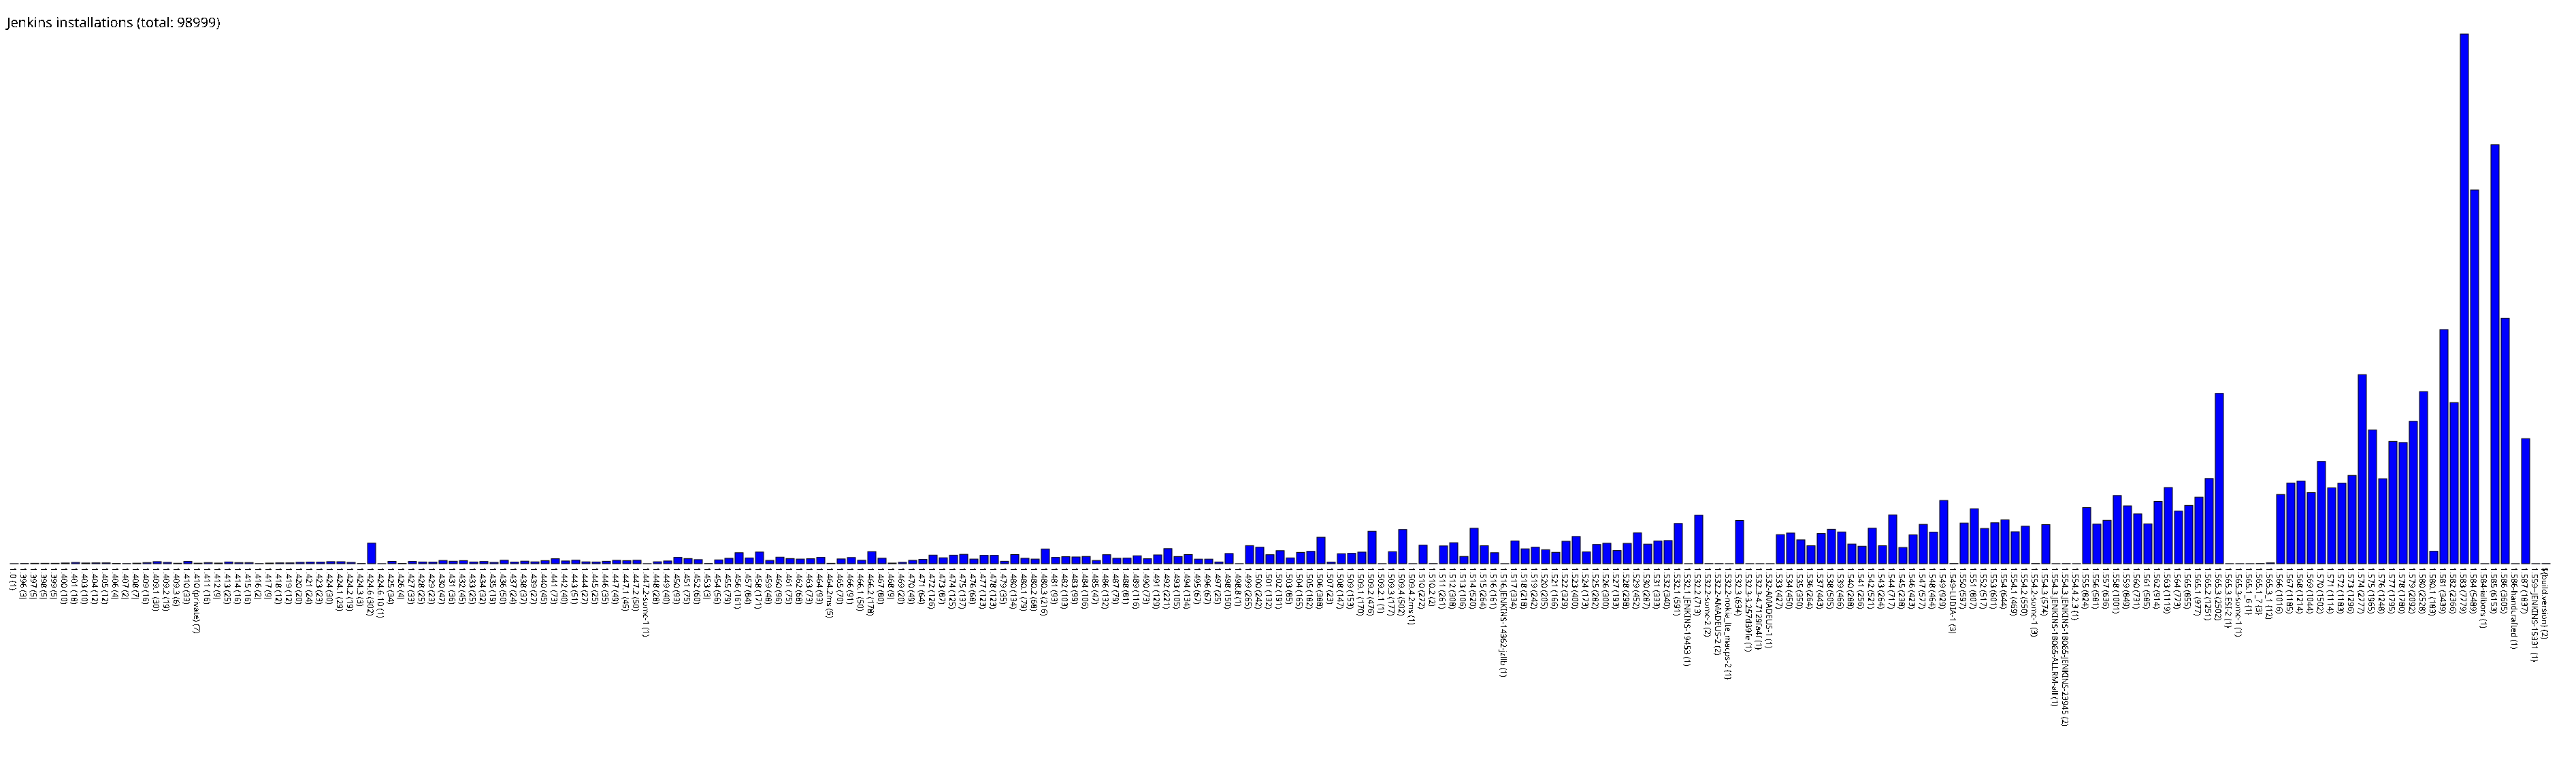

Data behind this chart, as committed beside it:
1.0, 1
1.396, 3
1.397, 5
1.398, 5
1.399, 5
1.400, 10
1.401, 18
1.403, 10
1.404, 12
1.405, 12
1.406, 4
1.407, 2
1.408, 7
1.409, 16
1.409.1, 30
1.409.2, 19
1.409.3, 6
1.410, 33
1.410 (private), 7
1.411, 16
1.412, 9
1.413, 25
1.414, 16
1.415, 16
1.416, 2
1.417, 9
1.418, 12
1.419, 12
1.420, 20
1.421, 24
1.423, 23
1.424, 30
1.424.1, 29
1.424.2, 19
1.424.3, 3
1.424.6, 302
1.424.6.10, 1
1.425, 34
1.426, 4
1.427, 33
1.428, 25
1.429, 23
1.430, 47
1.431, 36
1.432, 45
1.433, 25
1.434, 32
1.435, 19
1.436, 50
1.437, 24
1.438, 37
1.439, 27
1.440, 45
1.441, 73
1.442, 40
1.443, 51
1.444, 27
1.445, 25
1.446, 35
1.447, 49
1.447.1, 45
... 188 more rows
